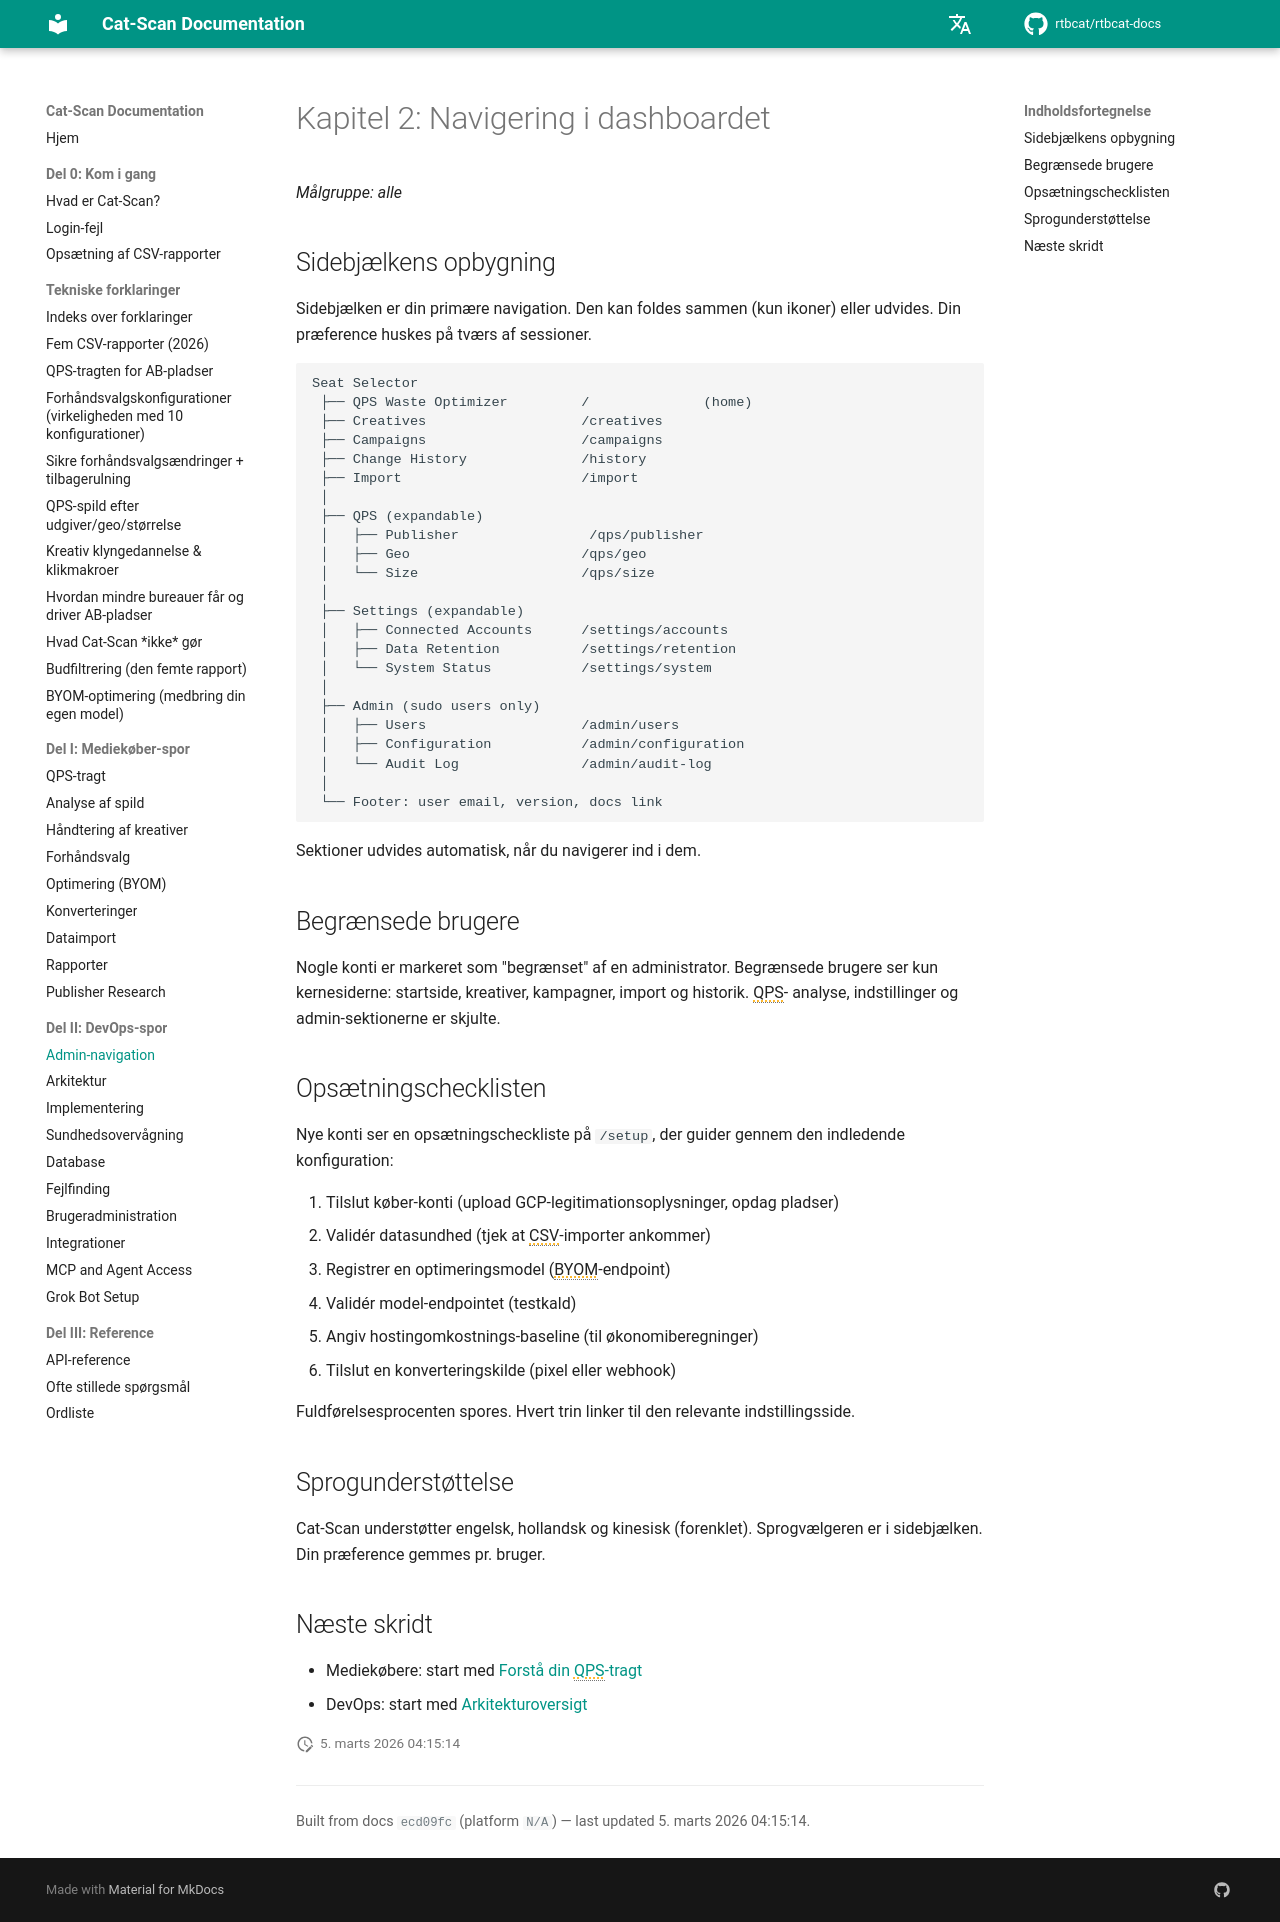

repository: rtbcat/rtbcat-docs · page: da/02-navigating-the-dashboard/index.html · generator: mkdocs

# Kapitel 2: Navigering i dashboardet

*Målgruppe: alle*

## Sidebjælkens opbygning

Sidebjælken er din primære navigation. Den kan foldes sammen (kun ikoner)
eller udvides. Din præference huskes på tværs af sessioner.

```
Seat Selector
 ├── QPS Waste Optimizer         /              (home)
 ├── Creatives                   /creatives
 ├── Campaigns                   /campaigns
 ├── Change History              /history
 ├── Import                      /import
 │
 ├── QPS (expandable)
 │   ├── Publisher                /qps/publisher
 │   ├── Geo                     /qps/geo
 │   └── Size                    /qps/size
 │
 ├── Settings (expandable)
 │   ├── Connected Accounts      /settings/accounts
 │   ├── Data Retention          /settings/retention
 │   └── System Status           /settings/system
 │
 ├── Admin (sudo users only)
 │   ├── Users                   /admin/users
 │   ├── Configuration           /admin/configuration
 │   └── Audit Log               /admin/audit-log
 │
 └── Footer: user email, version, docs link
```

Sektioner udvides automatisk, når du navigerer ind i dem.

## Begrænsede brugere

Nogle konti er markeret som "begrænset" af en administrator. Begrænsede brugere
ser kun kernesiderne: startside, kreativer, kampagner, import og historik. QPS-
analyse, indstillinger og admin-sektionerne er skjulte.

## Opsætningschecklisten

Nye konti ser en opsætningscheckliste på `/setup`, der guider gennem den
indledende konfiguration:

1. Tilslut køber-konti (upload GCP-legitimationsoplysninger, opdag pladser)
2. Validér datasundhed (tjek at CSV-importer ankommer)
3. Registrer en optimeringsmodel (BYOM-endpoint)
4. Validér model-endpointet (testkald)
5. Angiv hostingomkostnings-baseline (til økonomiberegninger)
6. Tilslut en konverteringskilde (pixel eller webhook)

Fuldførelsesprocenten spores. Hvert trin linker til den relevante indstillingsside.

## Sprogunderstøttelse

Cat-Scan understøtter engelsk, hollandsk og kinesisk (forenklet). Sprogvælgeren
er i sidebjælken. Din præference gemmes pr. bruger.

## Næste skridt

- Mediekøbere: start med [Forstå din QPS-tragt](03-qps-funnel.md)
- DevOps: start med [Arkitekturoversigt](11-architecture.md)
